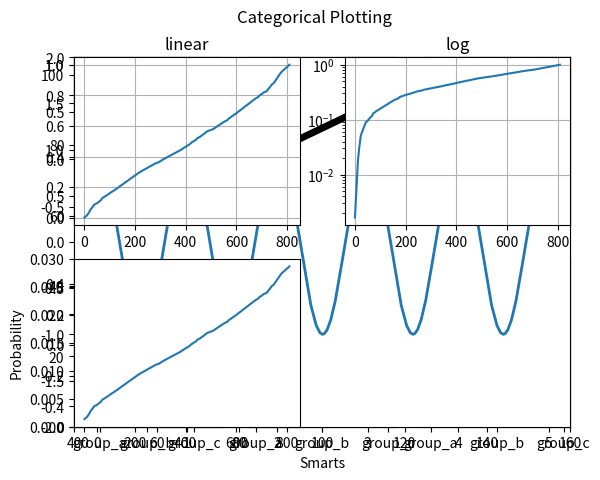
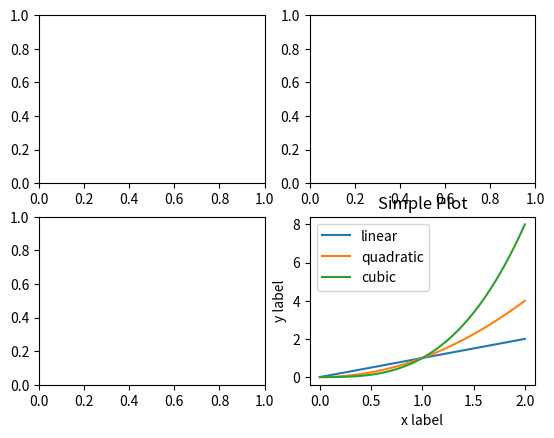
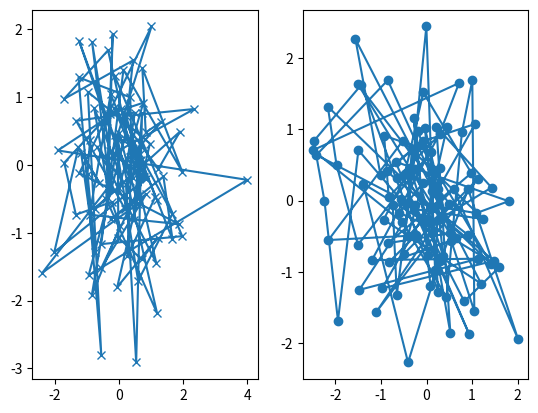
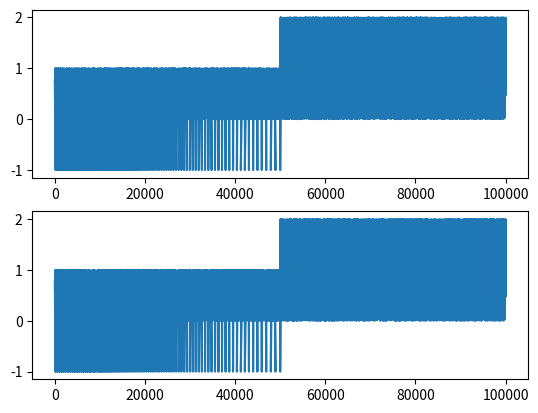
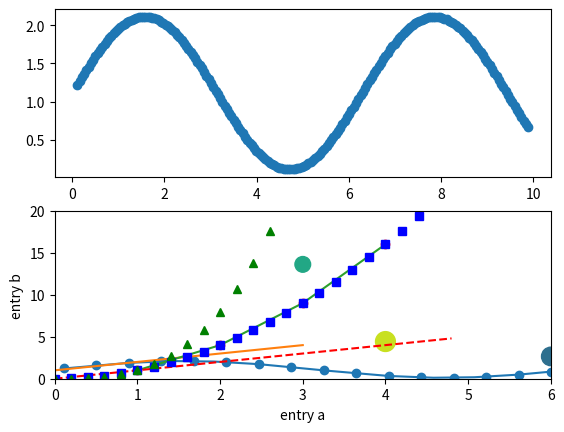

Write the Python code that produced these figures, in order. (Note: this script raises an exception after producing the figures.)
import numpy as np
import pandas as pd
import matplotlib as mpl
import matplotlib.pyplot as plt
fig = plt.figure()  # an empty figure with no axes
fig.suptitle('No axes on this figure')  # Add a title

fig, ax_lst = plt.subplots(2, 2)  # a figure with a 2x2 grid of Axes
a = pd.DataFrame(np.random.rand(4, 5), columns=list('abcde'))
a_asndarray = a.values
print(type(a), 'to', type(a_asndarray))

b = np.matrix([[1, 2], [3, 4]])
b_asarray = np.asarray(b)
print(type(b), 'to', type(b_asarray))
x = np.linspace(0, 2, 100)

plt.plot(x, x, label='linear')
plt.plot(x, x**2, label='quadratic')
plt.plot(x, x**3, label='cubic')

plt.xlabel('x label')
plt.ylabel('y label')
plt.title('Simple Plot')

plt.legend()

plt.show()
def my_plotter(ax, data1, data2, param_dict):
    """
    A helper function to make a graph
    
    Parameters
    ----------
    ax: Axes
        The axes to draw to
    
    data1: array
        The x data
        
    data2: array
        The y data
        
    param_dict: dict
        Dictionary of kwargs to pass to ax.plot
        
    Retures
    -------
    out: list
        list of artists added
    """
    out = ax.plot(data1, data2, **param_dict)
    return out

data1, data2, data3, data4 = np.random.randn(4, 100)
fig, (ax1, ax2) = plt.subplots(1, 2)
my_plotter(ax1, data1, data2, {'marker': 'x'})
my_plotter(ax2, data3, data4, {'marker': 'o'})
y = np.random.rand(100000)
y[50000:] *= 2
y[np.logspace(1, np.log10(50000), 400).astype(int)] = -1

fig, (ax1, ax2) = plt.subplots(2, 1)

mpl.rcParams['path.simplify'] = True

mpl.rcParams['path.simplify_threshold'] = 0.0
ax1.plot(y)

mpl.rcParams['path.simplify_threshold'] = 1.0
ax2.plot(y)
delta = 0.11
x = np.linspace(0, 10 - 2*delta, 200) + delta
y = np.sin(x) + 1.0 + delta

fig, (ax1, ax2) = plt.subplots(2, 1)

ax1.plot(x, y, 'o', ls='-', markevery=None)
ax2.plot(x, y, 'o', ls='-', markevery=8)
plt.plot([1, 2, 3, 4])
plt.ylabel('some numbers')
plt.plot([1, 2, 3, 4], [1, 4, 9, 16])
plt.plot([1, 2, 3, 4], [1, 4, 9, 16], 'ro')
plt.axis([0, 6, 0, 20])
t = np.arange(0.0, 5.0, 0.2)

plt.plot(t, t, 'r--', t, t**2, 'bs', t, t**3, 'g^')
data = {
    'a': np.arange(50),
    'c': np.random.randint(0, 50, 50),  # colors
    'd': np.random.randn(50)
}
data['b'] = data['a'] + 10 * np.random.randn(50)
data['d'] = np.abs(data['d']) * 100  # sizes

plt.scatter('a', 'b', c='c', s='d', data=data)
plt.xlabel('entry a')
plt.ylabel('entry b')
names = ['group_a', 'group_b', 'group_c']
values = [1, 10, 100]

plt.figure(1, figsize=(9, 3))

plt.subplot(131)
plt.bar(names, values)
plt.subplot(132)
plt.scatter(names, values)
plt.subplot(133)
plt.plot(names, values)
plt.suptitle('Categorical Plotting')
lines = plt.plot([1, 2, 3])
plt.setp(lines)
def f(t):
    return np.exp(-t) * np.cos(2*np.pi*t)

t1 = np.arange(0.0, 5.0, 0.1)
t2 = np.arange(0.0, 5.0, 0.02)

plt.figure(1)
plt.subplot(211)
print(plt.gca())
plt.plot(t1, f(t1), 'bo', t2, f(t2), 'k')

plt.subplot(212)
print(plt.gca())
plt.plot(t2, np.cos(2*np.pi*t2), 'r--')
mu, sigma = 100, 15
x = mu + sigma * np.random.randn(10000)

n, bins, patches = plt.hist(x, 50, density=1, facecolor='g', alpha=0.75)

plt.xlabel('Smarts')
plt.ylabel('Probability')
plt.title('Histogram of IQ')
param = plt.text(45, 0.025, r'$\mu=100,\ \sigma=15$')
plt.axis([40, 160, 0, 0.03])
plt.grid(True)

plt.setp(param, fontsize=16, color='g')
ax = plt.subplot(111)

t = np.arange(0.0, 5.0, 0.01)
s = np.cos(2*np.pi*t)
line, = plt.plot(t, s, lw=2)

plt.annotate('local max', 
             xy=(2, 1), 
             xytext=(3, 1.5), 
             arrowprops=dict(facecolor='black', shrink=0.05))
plt.ylim(-2, 2)
y = np.random.normal(loc=0.5, scale=0.4, size=1000)
y = y[(y > 0) & (y < 1)]
y.sort()
x = np.arange(len(y))

plt.figure(1)

# Linear
plt.subplot(221)
plt.plot(x, y)
plt.yscale('linear')
plt.title('linear')
plt.grid('True')

# Log
plt.subplot(222)
plt.plot(x, y)
plt.yscale('log')
plt.title('log')
plt.grid('True')

# Symmetric log
plt.subplot(223)
plt.plot(x, y - y.mean())
plt.yscale('symlog', linthreshy=0.01)
plt.title('symlog')
plt.grid('True')

# Logit
plt.subplot(224)
plt.plot(x, y)
plt.yscale('logit')
plt.title('logit')
plt.grid('True')
plt.gca().yaxis.set_minor_formatter(mpl.ticker.NullFormatter())

plt.subplots_adjust(top=1.2, bottom=0.08, left=0.10, right=0.95, hspace=0.35, wspace=0.35)
